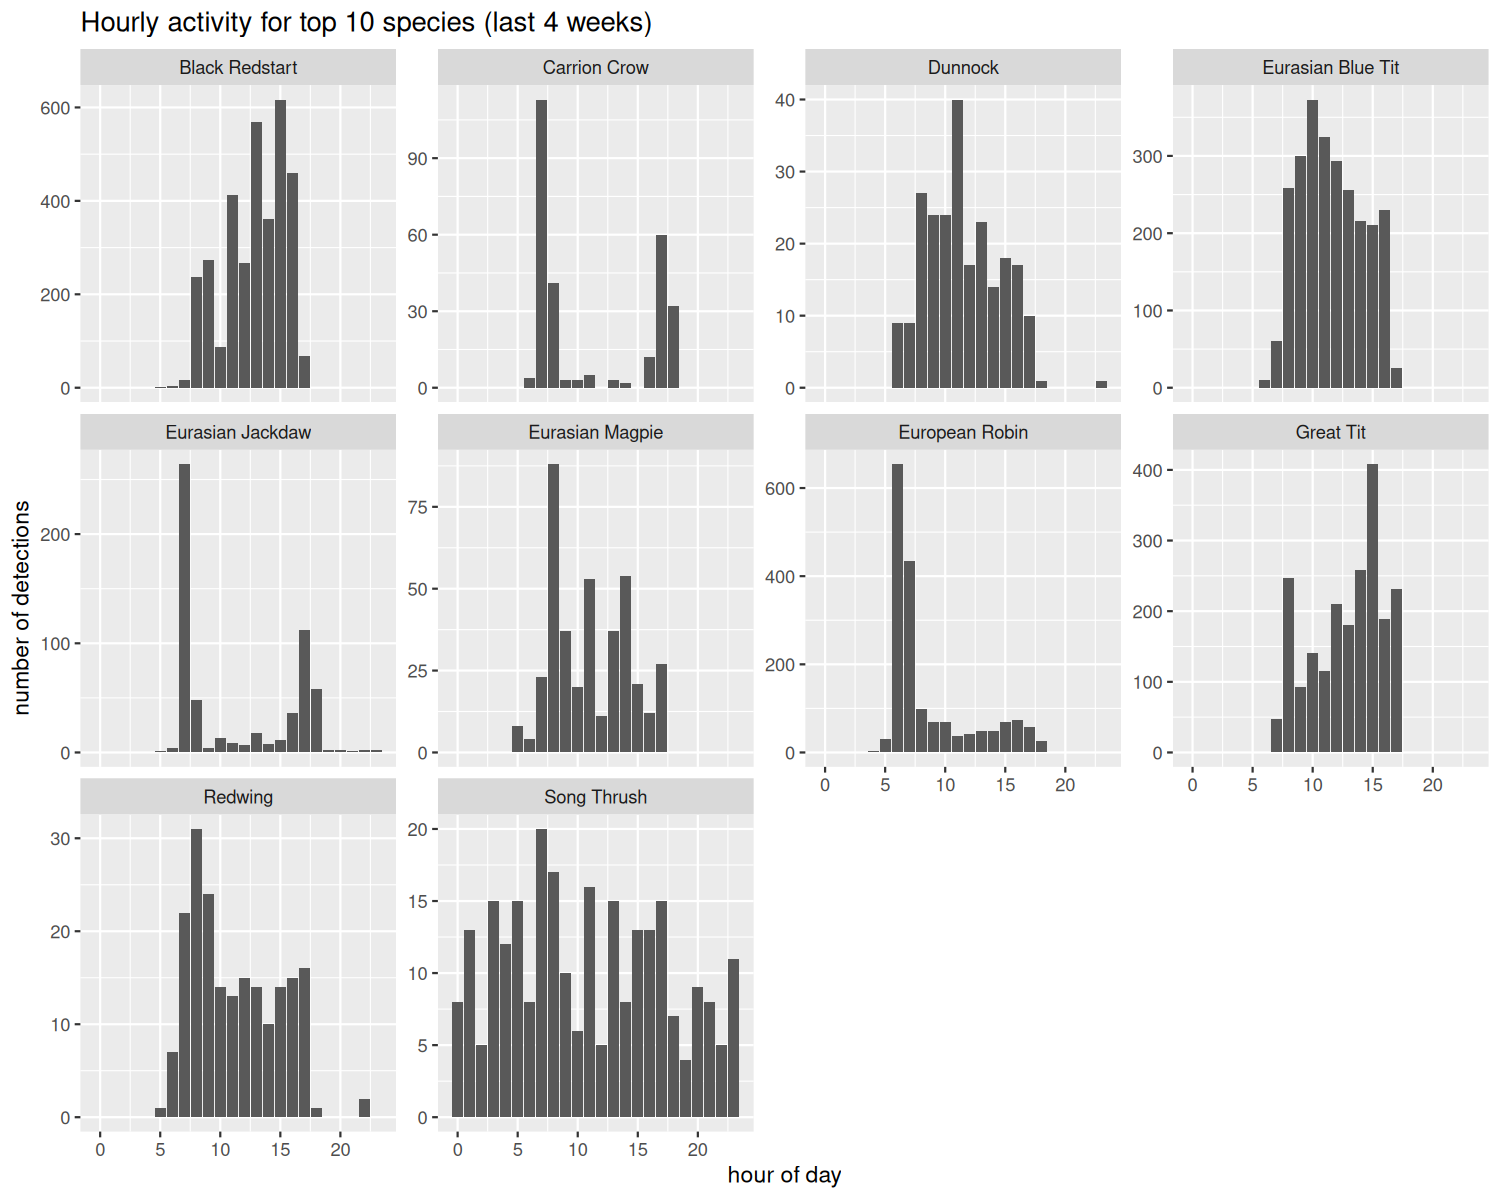

The data file committed next to this chart (first rows):
species, hour, n_detections
Black Redstart, 5, 2
Black Redstart, 6, 4
Black Redstart, 7, 16
Black Redstart, 8, 238
Black Redstart, 9, 273
Black Redstart, 10, 88
Black Redstart, 11, 413
Black Redstart, 12, 266
Black Redstart, 13, 568
Black Redstart, 14, 362
Black Redstart, 15, 617
Black Redstart, 16, 459
Black Redstart, 17, 68
Carrion Crow, 6, 4
Carrion Crow, 7, 113
Carrion Crow, 8, 41
Carrion Crow, 9, 3
Carrion Crow, 10, 3
Carrion Crow, 11, 5
Carrion Crow, 13, 3
Carrion Crow, 14, 2
Carrion Crow, 16, 12
Carrion Crow, 17, 60
Carrion Crow, 18, 32
Dunnock, 6, 9
Dunnock, 7, 9
Dunnock, 8, 27
Dunnock, 9, 24
Dunnock, 10, 24
Dunnock, 11, 40
Dunnock, 12, 17
Dunnock, 13, 23
Dunnock, 14, 14
Dunnock, 15, 18
Dunnock, 16, 17
Dunnock, 17, 10
Dunnock, 18, 1
Dunnock, 23, 1
Eurasian Blue Tit, 6, 10
Eurasian Blue Tit, 7, 61
Eurasian Blue Tit, 8, 258
Eurasian Blue Tit, 9, 300
Eurasian Blue Tit, 10, 373
Eurasian Blue Tit, 11, 325
Eurasian Blue Tit, 12, 294
Eurasian Blue Tit, 13, 256
Eurasian Blue Tit, 14, 216
Eurasian Blue Tit, 15, 210
Eurasian Blue Tit, 16, 230
Eurasian Blue Tit, 17, 26
Eurasian Jackdaw, 5, 1
Eurasian Jackdaw, 6, 4
Eurasian Jackdaw, 7, 264
Eurasian Jackdaw, 8, 48
Eurasian Jackdaw, 9, 4
Eurasian Jackdaw, 10, 13
Eurasian Jackdaw, 11, 9
Eurasian Jackdaw, 12, 7
Eurasian Jackdaw, 13, 18
Eurasian Jackdaw, 14, 8
... 96 more rows
